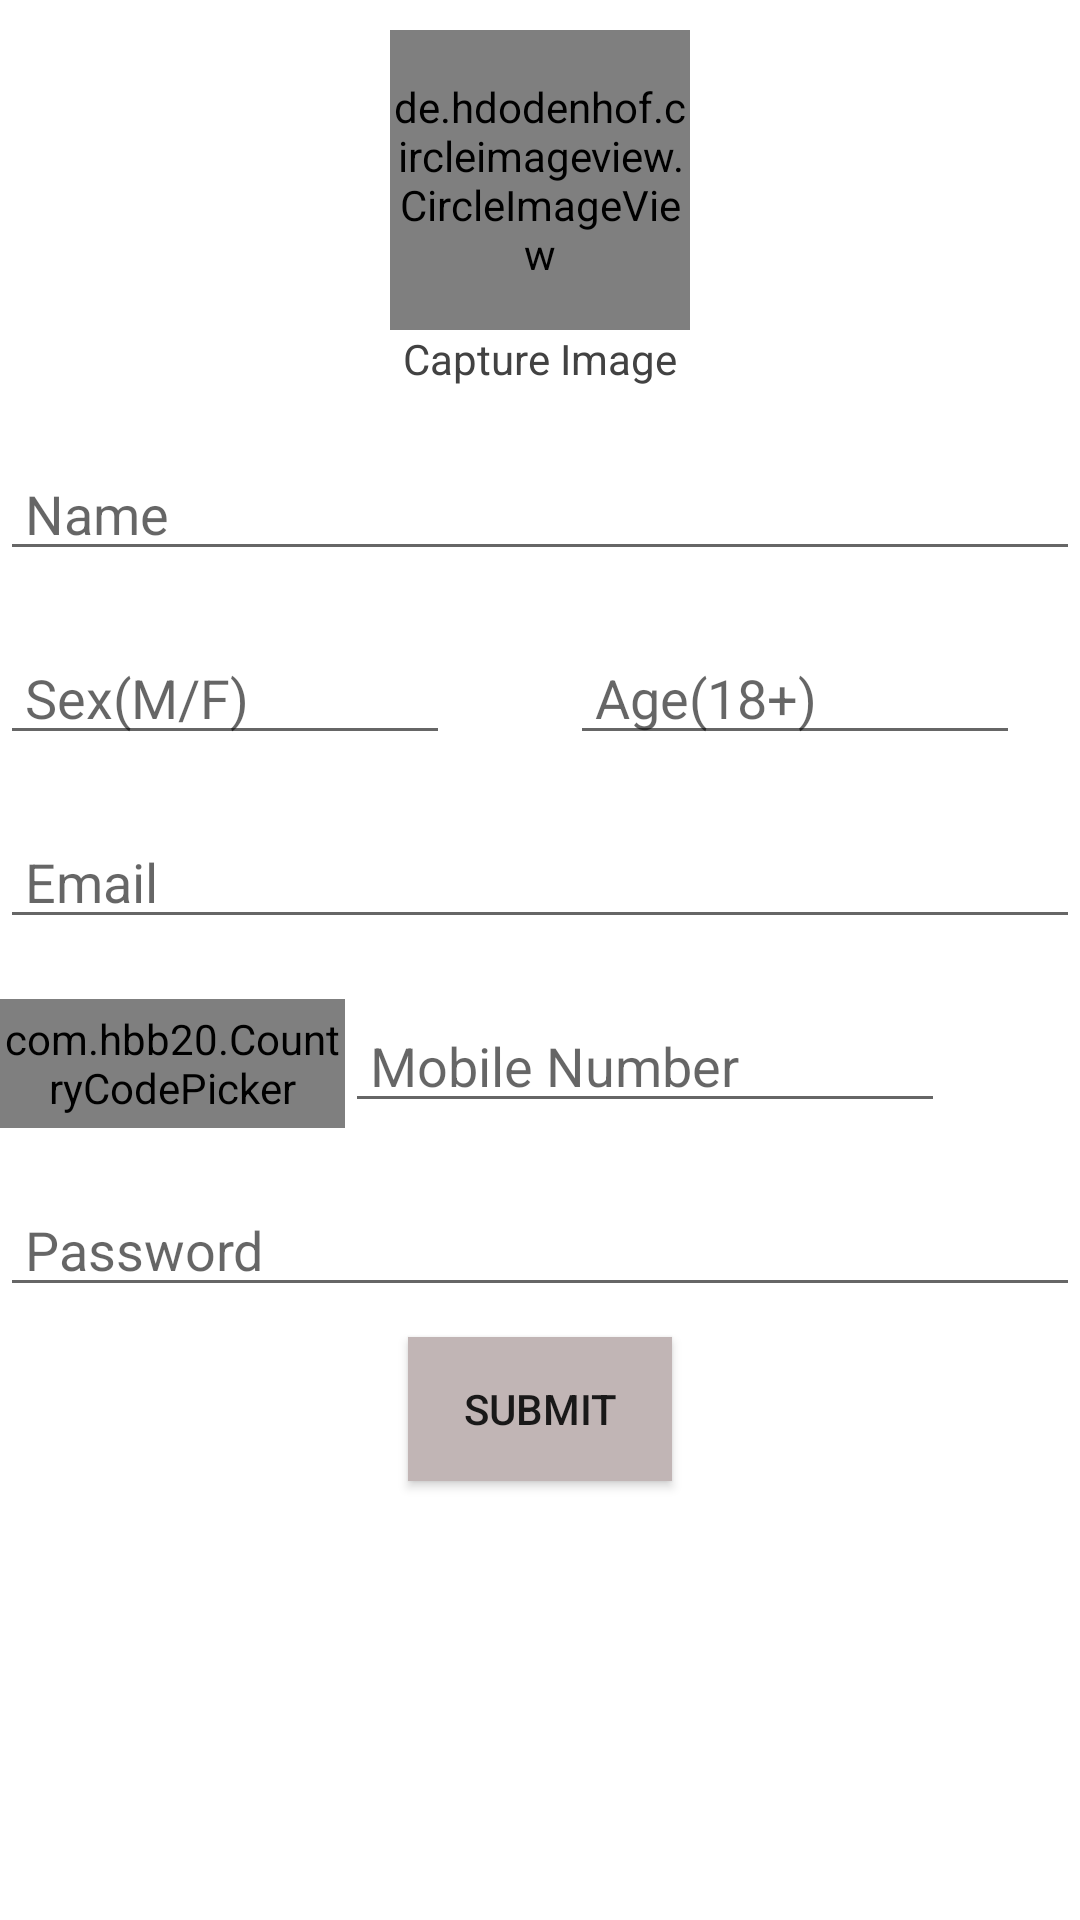

The Android layout XML behind this screen, and the referenced resources:
<!-- AndroidManifest.xml: application theme Theme.HaqDarshak_Assignment -->
<!-- res/layout/activity_signup.xml -->
<?xml version="1.0" encoding="utf-8"?>
<RelativeLayout xmlns:android="http://schemas.android.com/apk/res/android"
    xmlns:app="http://schemas.android.com/apk/res-auto"
    xmlns:tools="http://schemas.android.com/tools"
    android:layout_width="match_parent"
    android:layout_height="match_parent"
    tools:context=".Signup">
    <de.hdodenhof.circleimageview.CircleImageView
        android:layout_width="100dp"
        android:layout_height="100dp"
        android:id="@+id/CircularImageView"
        android:src="@drawable/ic_baseline_person_24"
        android:layout_centerHorizontal="true"
        android:layout_marginTop="10dp"
        />
    <TextView
        android:layout_width="wrap_content"
        android:layout_height="wrap_content"
        android:text="Capture Image"
        android:layout_below="@+id/CircularImageView"
        android:id="@+id/TextView"
        android:layout_centerHorizontal="true"
        android:textColor="@color/cardview_dark_background"/>


    <EditText
        android:layout_width="match_parent"
        android:layout_height="wrap_content"
        android:id="@+id/Name"
        android:layout_below="@+id/TextView"
        android:layout_marginTop="20dp"
        android:hint=" Name"
        />
    <EditText
        android:layout_width="150dp"
        android:layout_height="wrap_content"
        android:id="@+id/Sex"
        android:layout_below="@+id/Name"
        android:layout_marginTop="20dp"
        android:hint=" Sex(M/F)"
        />

    <EditText
        android:layout_width="150dp"
        android:layout_height="wrap_content"
        android:id="@+id/Age"
        android:layout_below="@+id/Name"
        android:layout_toRightOf="@+id/Sex"
        android:layout_marginTop="20dp"
        android:hint=" Age(18+)"
        android:layout_marginLeft="40dp"
        />

    <EditText
        android:layout_width="match_parent"
        android:layout_height="wrap_content"
        android:id="@+id/Email"
        android:layout_below="@+id/Sex"
        android:layout_marginTop="20dp"
        android:hint=" Email"
        />

    <com.hbb20.CountryCodePicker
        android:layout_width="115dp"
        android:layout_height="43dp"
        android:id="@+id/ccp"
        android:layout_below="@+id/Email"
        android:layout_marginTop="20dp"
        />

    <EditText
        android:layout_width="200dp"
        android:layout_height="wrap_content"
        android:id="@+id/MobileNumber"
        android:layout_below="@+id/Email"
        android:layout_marginTop="20dp"
        android:hint=" Mobile Number"
        android:layout_toRightOf="@+id/ccp"
        />
    <EditText
        android:layout_width="match_parent"
        android:layout_height="wrap_content"
        android:id="@+id/Password"
        android:layout_below="@+id/MobileNumber"
        android:layout_marginTop="20dp"
        android:hint=" Password"
        />
    <Button
        android:layout_width="wrap_content"
        android:layout_height="wrap_content"
        android:text="submit"
        android:id="@+id/Submit"
        android:layout_below="@+id/Password"
        android:layout_centerHorizontal="true"
        android:layout_marginTop="10dp"
        android:background="#C1B5B5"
        />

</RelativeLayout>
<!-- resources referenced by this layout -->
<resources>
  <style name="Theme.HaqDarshak_Assignment" parent="Theme.MaterialComponents.DayNight.DarkActionBar">
          
          <item name="colorPrimary">@color/purple_500</item>
          <item name="colorPrimaryVariant">@color/purple_700</item>
          <item name="colorOnPrimary">@color/white</item>
          
          <item name="colorSecondary">@color/teal_200</item>
          <item name="colorSecondaryVariant">@color/teal_700</item>
          <item name="colorOnSecondary">@color/black</item>
          
          <item name="android:statusBarColor" tools:targetApi="l">?attr/colorPrimaryVariant</item>
          
      </style>
  <!-- not gathered from this repository: default colours our renderer supplied (Android Studio template values) -->
  <color name="purple_500">#FF6200EE</color>
  <color name="purple_700">#FF3700B3</color>
  <color name="teal_200">#FF03DAC5</color>
  <color name="teal_700">#FF018786</color>
  <color name="black">#FF000000</color>
  <color name="white">#FFFFFFFF</color>
</resources>
